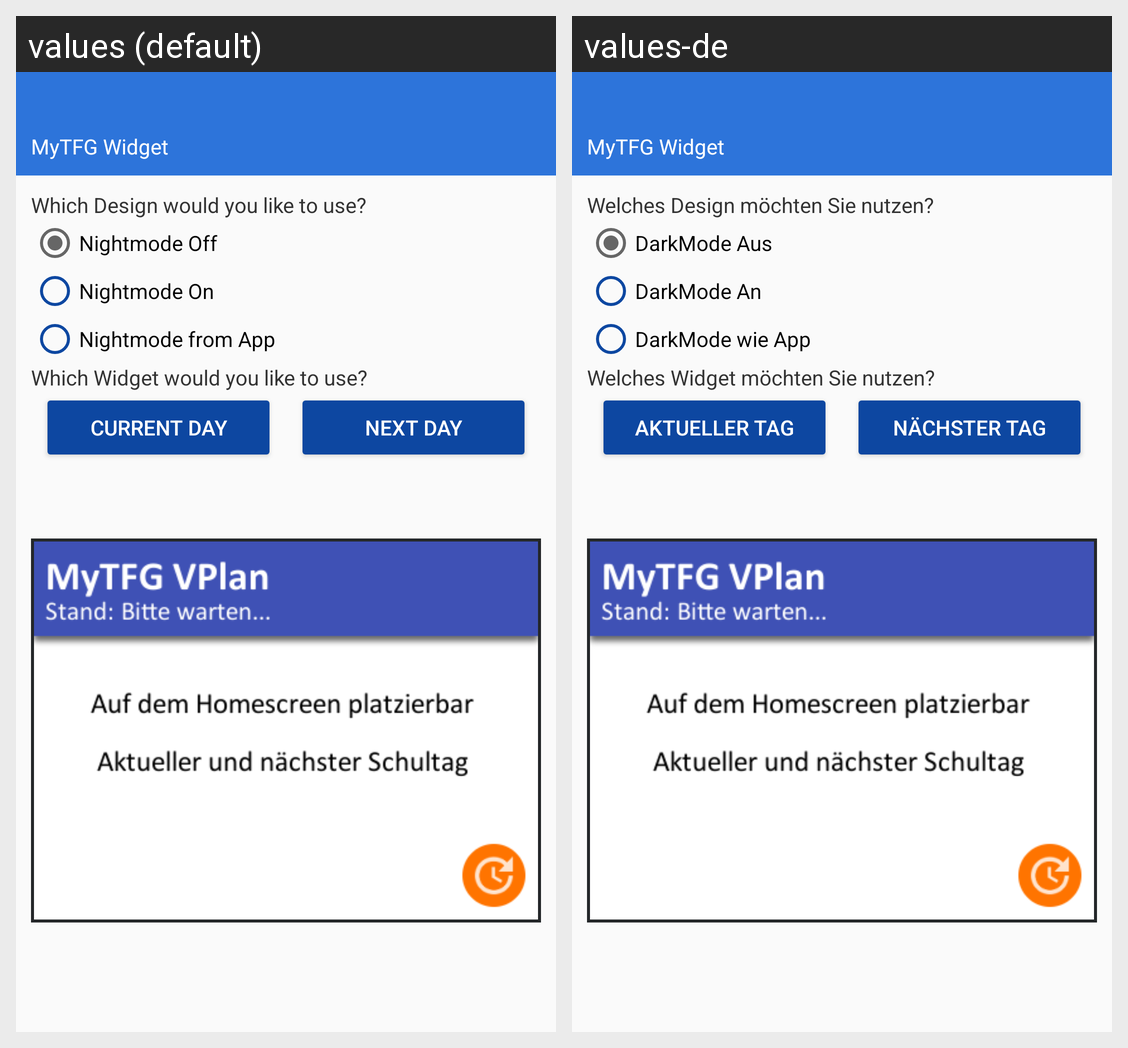

Locale-by-locale string values for the Android screen shown in this grid:
Android screen res/layout/vplan_widget_configure.xml rendered under 2 locales, left to right: values (default), values-de. Device: Nexus 5 (rendered at 1080×1920; each locale shown at half size, 540×960, under a caption strip naming it); theme AppTheme.Base.
Strings drawn on this screen, with the default value and each locale's value (text and hints the layout hard-codes, and strings that could not be matched under every locale, appear in the picture but are not listed):

widget_conf_title
  values: MyTFG Widget
  values-de: MyTFG Widget

widget_nightmode_title
  values: Which Design would you like to use?
  values-de: Welches Design möchten Sie nutzen?

widget_nightmode_off
  values: Nightmode Off
  values-de: DarkMode Aus

widget_nightmode_on
  values: Nightmode On
  values-de: DarkMode An

widget_nightmode_app
  values: Nightmode from App
  values-de: DarkMode wie App

widget_conf_text
  values: Which Widget would you like to use?
  values-de: Welches Widget möchten Sie nutzen?

plan_today
  values: Current day
  values-de: Aktueller Tag

plan_tomorrow
  values: Next day
  values-de: Nächster Tag
